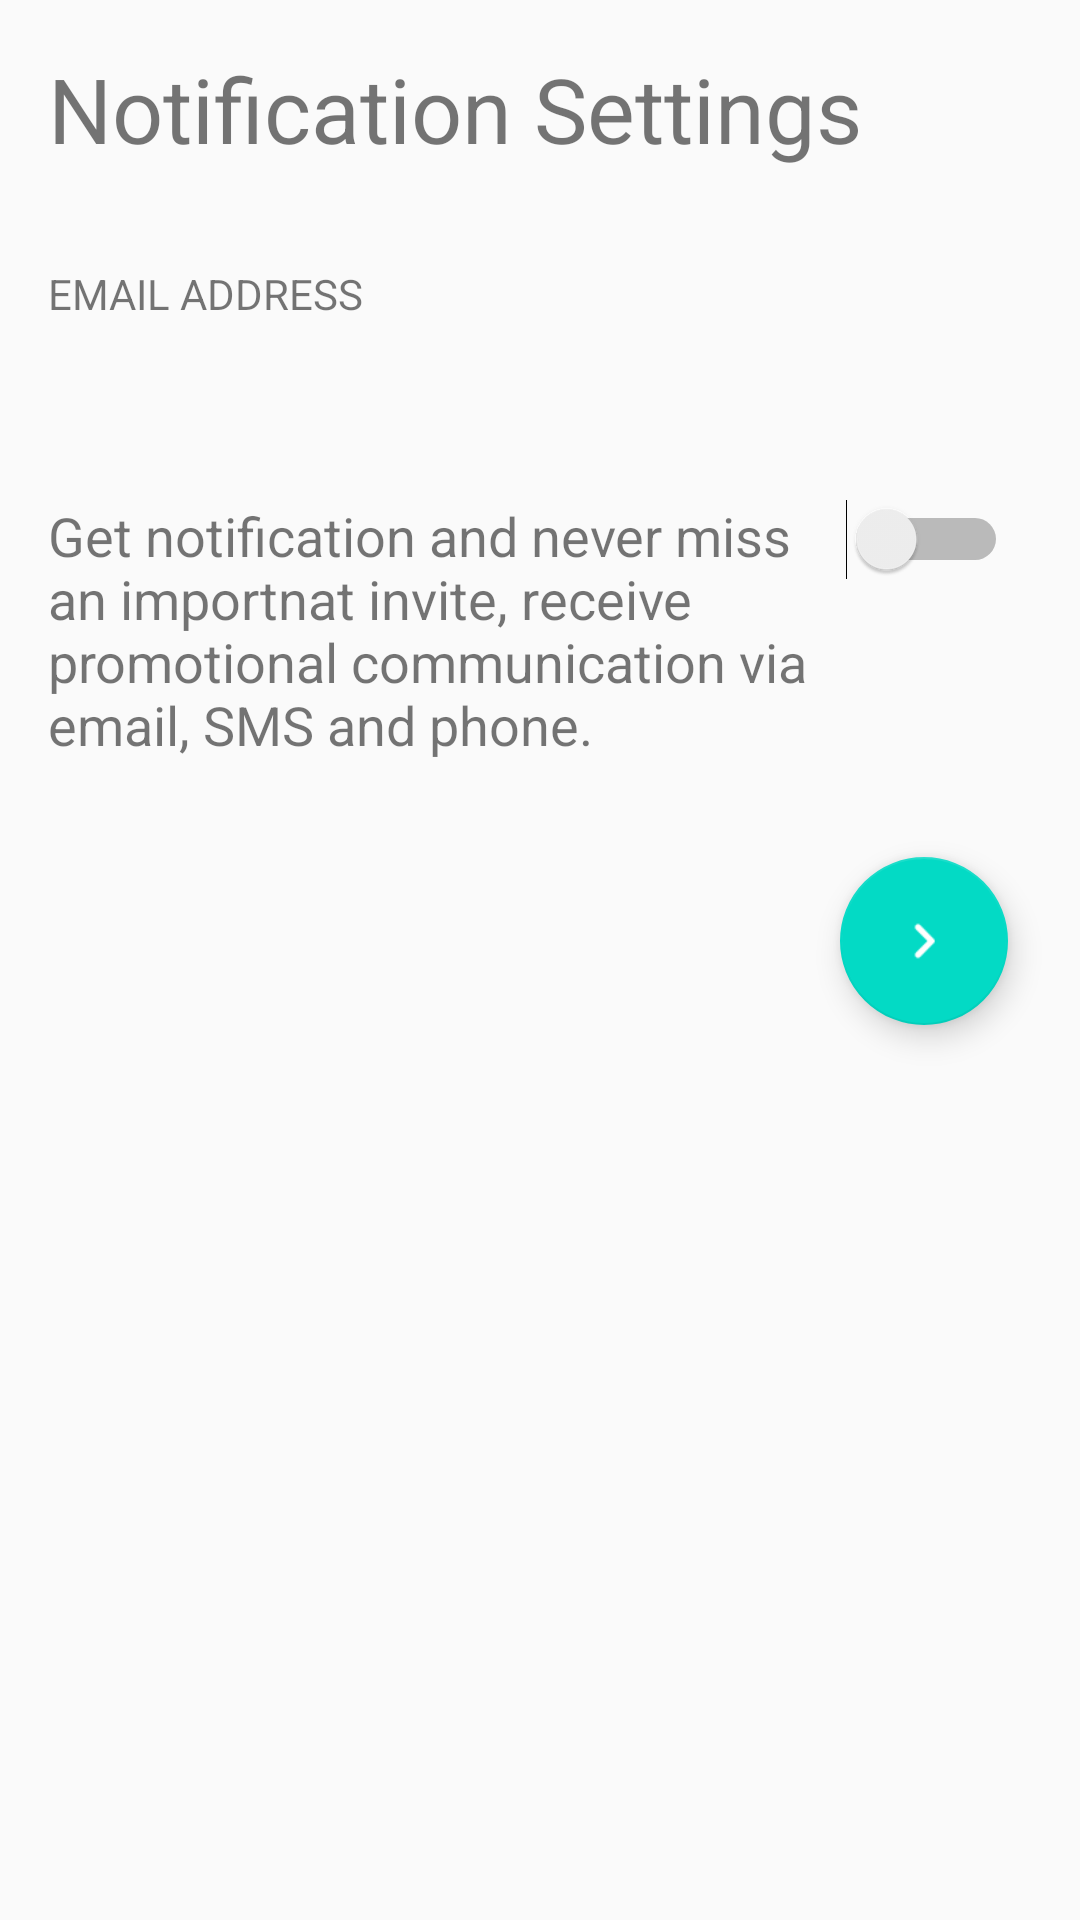

Android layout source for this screen:
<!-- AndroidManifest.xml: application theme AppTheme -->
<!-- res/layout/create_account_2.xml -->
<?xml version="1.0" encoding="utf-8"?>
<android.support.constraint.ConstraintLayout
    xmlns:android="http://schemas.android.com/apk/res/android"
    xmlns:app="http://schemas.android.com/apk/res-auto"
    xmlns:tools="http://schemas.android.com/tools"
    android:layout_width="match_parent"
    android:layout_height="match_parent">

    <TextView
        android:id="@+id/create_account_2"
        android:layout_width="0dp"
        android:layout_height="wrap_content"
        android:layout_marginEnd="16dp"
        android:layout_marginLeft="16dp"
        android:layout_marginRight="16dp"
        android:layout_marginStart="16dp"
        android:layout_marginTop="16dp"
        android:text="Notification Settings"
        android:textSize="30sp"
        app:layout_constraintEnd_toEndOf="parent"
        app:layout_constraintStart_toStartOf="parent"
        app:layout_constraintTop_toTopOf="parent" />

    <TextView
        android:id="@+id/email_address_label"
        android:layout_width="wrap_content"
        android:layout_height="wrap_content"
        android:layout_marginLeft="16dp"
        android:layout_marginStart="16dp"
        android:layout_marginTop="32dp"
        android:text="EMAIL ADDRESS"
        app:layout_constraintStart_toStartOf="parent"
        app:layout_constraintTop_toBottomOf="@+id/create_account_2" />

    <TextView
        android:id="@+id/email_address_edit"
        android:layout_width="0dp"
        android:layout_height="wrap_content"
        android:layout_marginEnd="16dp"
        android:layout_marginLeft="16dp"
        android:layout_marginRight="16dp"
        android:layout_marginStart="16dp"
        android:layout_marginTop="16dp"
        android:ems="10"
        android:inputType="textEmailAddress"
        app:layout_constraintEnd_toEndOf="parent"
        app:layout_constraintStart_toStartOf="parent"
        app:layout_constraintTop_toBottomOf="@+id/email_address_label" />

    <Switch
        android:id="@+id/notification_choice"
        android:layout_width="wrap_content"
        android:layout_height="wrap_content"
        android:layout_marginEnd="24dp"
        android:layout_marginRight="24dp"
        android:layout_marginTop="24dp"
        app:layout_constraintEnd_toEndOf="parent"
        app:layout_constraintTop_toBottomOf="@+id/email_address_edit" />

    <TextView
        android:id="@+id/notification_label"
        android:layout_width="0dp"
        android:layout_height="wrap_content"
        android:layout_marginEnd="8dp"
        android:layout_marginLeft="16dp"
        android:layout_marginRight="8dp"
        android:layout_marginStart="16dp"
        android:layout_marginTop="24dp"
        android:text="Get notification and never miss an importnat invite, receive promotional communication via email, SMS and phone."
        android:textSize="18sp"
        app:layout_constraintEnd_toStartOf="@+id/notification_choice"
        app:layout_constraintStart_toStartOf="parent"
        app:layout_constraintTop_toBottomOf="@+id/email_address_edit" />

    <android.support.design.widget.FloatingActionButton
        android:id="@+id/go_to_auth"
        android:layout_width="wrap_content"
        android:layout_height="wrap_content"
        android:layout_marginEnd="24dp"
        android:layout_marginRight="24dp"
        android:layout_marginTop="32dp"
        android:clickable="true"
        app:layout_constraintEnd_toEndOf="parent"
        app:layout_constraintTop_toBottomOf="@+id/notification_label"
        app:srcCompat="@drawable/round_keyboard_arrow_right_white_18" />

</android.support.constraint.ConstraintLayout>
<!-- resources referenced by this layout -->
<resources>
  <!-- drawable round_keyboard_arrow_right_white_18: png bitmap (drawable-hdpi, 157 bytes) -->
  <style name="AppTheme" parent="Theme.AppCompat.Light.DarkActionBar">
          <item name="colorPrimary">@color/colorPrimary</item>
          <item name="colorPrimaryDark">@color/colorPrimaryDark</item>
          <item name="colorAccent">@color/colorAccent</item>
      </style>
  <!-- not gathered from this repository: default colours our renderer supplied (Android Studio template values) -->
  <color name="colorPrimary">#FF6200EE</color>
  <color name="colorPrimaryDark">#FF3700B3</color>
  <color name="colorAccent">#FF03DAC5</color>
</resources>
